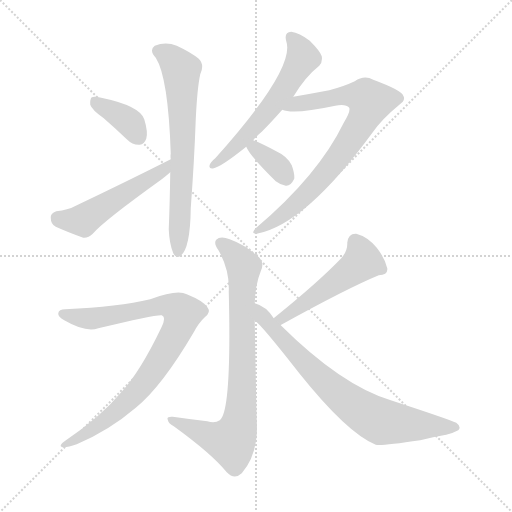
t = 0.00 s
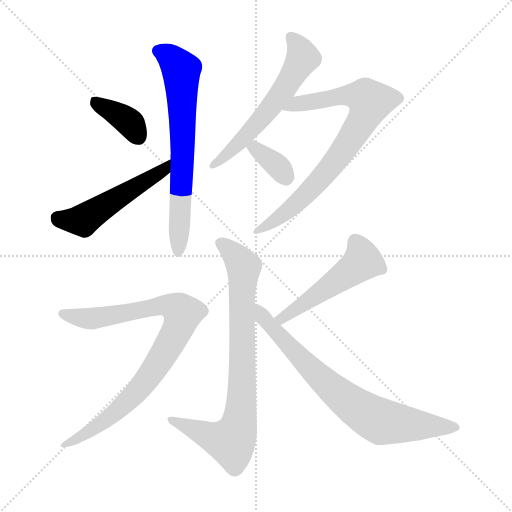
t = 1.53 s
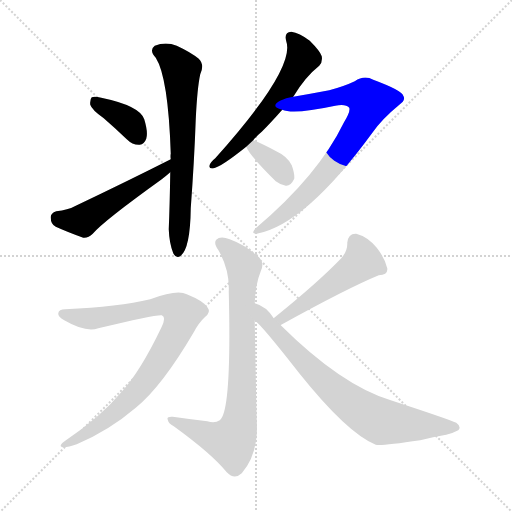
t = 3.06 s
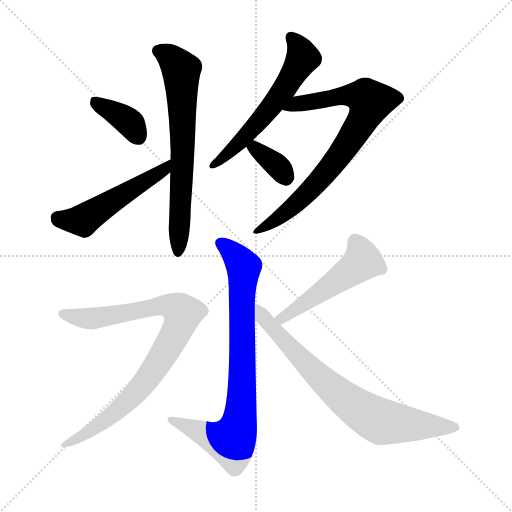
t = 4.59 s
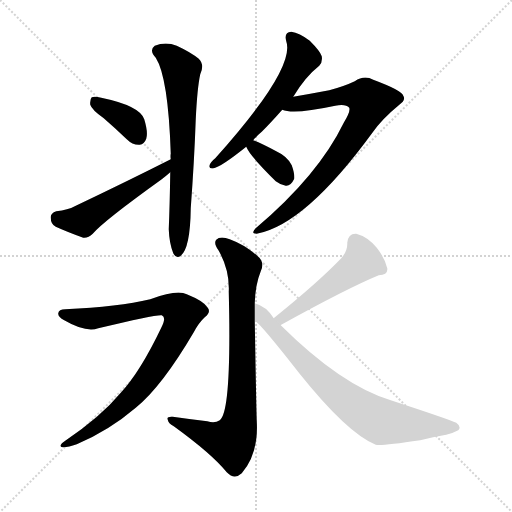
t = 6.12 s
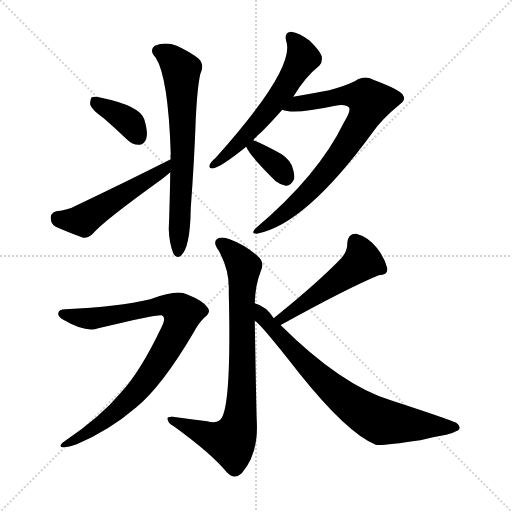
t = 7.65 s

The animated SVG that drew these frames (rendered in a browser with its animation timeline set to each time). Animation: 10 CSS @keyframes rules; one cycle of 7.65 s.

<svg version="1.1" viewBox="0 0 1024 1024" xmlns="http://www.w3.org/2000/svg">
  <g stroke="lightgray" stroke-dasharray="1,1" stroke-width="1" transform="scale(4, 4)">
    <line x1="0" y1="0" x2="256" y2="256"></line>
    <line x1="256" y1="0" x2="0" y2="256"></line>
    <line x1="128" y1="0" x2="128" y2="256"></line>
    <line x1="0" y1="128" x2="256" y2="128"></line>
  </g>
<g transform="scale(1, -1) translate(0, -900)">
   <style type="text/css">
    @keyframes keyframes0 {
      from {
       stroke: blue;
       stroke-dashoffset: 372;
       stroke-width: 128;
       }
       55% {
       animation-timing-function: step-end;
       stroke: blue;
       stroke-dashoffset: 0;
       stroke-width: 128;
       }
       to {
       stroke: black;
       stroke-width: 1024;
       }
       }
       #make-me-a-hanzi-animation-0 {
         animation: keyframes0 0.552734s both;
         animation-delay: 0.000000s;
         animation-timing-function: linear;
       }
    @keyframes keyframes1 {
      from {
       stroke: blue;
       stroke-dashoffset: 516;
       stroke-width: 128;
       }
       63% {
       animation-timing-function: step-end;
       stroke: blue;
       stroke-dashoffset: 0;
       stroke-width: 128;
       }
       to {
       stroke: black;
       stroke-width: 1024;
       }
       }
       #make-me-a-hanzi-animation-1 {
         animation: keyframes1 0.669922s both;
         animation-delay: 0.552734s;
         animation-timing-function: linear;
       }
    @keyframes keyframes2 {
      from {
       stroke: blue;
       stroke-dashoffset: 677;
       stroke-width: 128;
       }
       69% {
       animation-timing-function: step-end;
       stroke: blue;
       stroke-dashoffset: 0;
       stroke-width: 128;
       }
       to {
       stroke: black;
       stroke-width: 1024;
       }
       }
       #make-me-a-hanzi-animation-2 {
         animation: keyframes2 0.800944s both;
         animation-delay: 1.222656s;
         animation-timing-function: linear;
       }
    @keyframes keyframes3 {
      from {
       stroke: blue;
       stroke-dashoffset: 583;
       stroke-width: 128;
       }
       65% {
       animation-timing-function: step-end;
       stroke: blue;
       stroke-dashoffset: 0;
       stroke-width: 128;
       }
       to {
       stroke: black;
       stroke-width: 1024;
       }
       }
       #make-me-a-hanzi-animation-3 {
         animation: keyframes3 0.724447s both;
         animation-delay: 2.023600s;
         animation-timing-function: linear;
       }
    @keyframes keyframes4 {
      from {
       stroke: blue;
       stroke-dashoffset: 780;
       stroke-width: 128;
       }
       72% {
       animation-timing-function: step-end;
       stroke: blue;
       stroke-dashoffset: 0;
       stroke-width: 128;
       }
       to {
       stroke: black;
       stroke-width: 1024;
       }
       }
       #make-me-a-hanzi-animation-4 {
         animation: keyframes4 0.884766s both;
         animation-delay: 2.748047s;
         animation-timing-function: linear;
       }
    @keyframes keyframes5 {
      from {
       stroke: blue;
       stroke-dashoffset: 351;
       stroke-width: 128;
       }
       53% {
       animation-timing-function: step-end;
       stroke: blue;
       stroke-dashoffset: 0;
       stroke-width: 128;
       }
       to {
       stroke: black;
       stroke-width: 1024;
       }
       }
       #make-me-a-hanzi-animation-5 {
         animation: keyframes5 0.535645s both;
         animation-delay: 3.632812s;
         animation-timing-function: linear;
       }
    @keyframes keyframes6 {
      from {
       stroke: blue;
       stroke-dashoffset: 804;
       stroke-width: 128;
       }
       72% {
       animation-timing-function: step-end;
       stroke: blue;
       stroke-dashoffset: 0;
       stroke-width: 128;
       }
       to {
       stroke: black;
       stroke-width: 1024;
       }
       }
       #make-me-a-hanzi-animation-6 {
         animation: keyframes6 0.904297s both;
         animation-delay: 4.168457s;
         animation-timing-function: linear;
       }
    @keyframes keyframes7 {
      from {
       stroke: blue;
       stroke-dashoffset: 867;
       stroke-width: 128;
       }
       74% {
       animation-timing-function: step-end;
       stroke: blue;
       stroke-dashoffset: 0;
       stroke-width: 128;
       }
       to {
       stroke: black;
       stroke-width: 1024;
       }
       }
       #make-me-a-hanzi-animation-7 {
         animation: keyframes7 0.955566s both;
         animation-delay: 5.072754s;
         animation-timing-function: linear;
       }
    @keyframes keyframes8 {
      from {
       stroke: blue;
       stroke-dashoffset: 508;
       stroke-width: 128;
       }
       62% {
       animation-timing-function: step-end;
       stroke: blue;
       stroke-dashoffset: 0;
       stroke-width: 128;
       }
       to {
       stroke: black;
       stroke-width: 1024;
       }
       }
       #make-me-a-hanzi-animation-8 {
         animation: keyframes8 0.663411s both;
         animation-delay: 6.028320s;
         animation-timing-function: linear;
       }
    @keyframes keyframes9 {
      from {
       stroke: blue;
       stroke-dashoffset: 744;
       stroke-width: 128;
       }
       71% {
       animation-timing-function: step-end;
       stroke: blue;
       stroke-dashoffset: 0;
       stroke-width: 128;
       }
       to {
       stroke: black;
       stroke-width: 1024;
       }
       }
       #make-me-a-hanzi-animation-9 {
         animation: keyframes9 0.855469s both;
         animation-delay: 6.691732s;
         animation-timing-function: linear;
       }
</style>
<path d="M 207.5 663.5 Q 229.5 644.5 253.5 621.5 Q 265.5 609.5 279.5 610.5 Q 288.5 611.5 292.5 622.5 Q 296.5 635.5 288.5 661.5 Q 279.5 688.5 202.5 704.5 Q 189.5 707.5 183.5 705.5 Q 179.5 701.5 180.5 690.5 Q 183.5 680.5 207.5 663.5 Z" fill="lightgray"></path> 
<path d="M 341.5 581.5 Q 256.5 538.5 149.5 487.5 Q 136.5 480.5 112.5 477.5 Q 100.5 473.5 101.5 464.5 Q 101.5 451.5 111.5 446.5 Q 133.5 436.5 166.5 424.5 Q 176.5 423.5 185.5 432.5 Q 206.5 457.5 323.5 541.5 Q 332.5 548.5 340.5 555.5 C 363.5 574.5 368.5 595.5 341.5 581.5 Z" fill="lightgray"></path> 
<path d="M 340.5 555.5 Q 339.5 489.5 337.5 441.5 Q 338.5 413.5 346.5 393.5 Q 352.5 381.5 361.5 388.5 Q 380.5 403.5 381.5 483.5 Q 388.5 577.5 391.5 661.5 Q 394.5 724.5 400.5 751.5 Q 409.5 770.5 397.5 782.5 Q 381.5 795.5 353.5 808.5 Q 331.5 817.5 309.5 808.5 Q 297.5 799.5 311.5 784.5 Q 336.5 745.5 341.5 592.5 Q 340.5 588.5 341.5 581.5 L 340.5 555.5 Z" fill="lightgray"></path> 
<path d="M 506.5 619.5 Q 513.5 628.5 523.5 636.5 Q 542.5 655.5 564.5 680.5 L 586.5 706.5 Q 610.5 746.5 638.5 768.5 Q 645.5 775.5 643.5 787.5 Q 640.5 797.5 619.5 818.5 Q 598.5 834.5 582.5 836.5 Q 567.5 835.5 572.5 817.5 Q 591.5 763.5 430.5 583.5 Q 421.5 576.5 419.5 570.5 Q 416.5 561.5 427.5 563.5 Q 442.5 566.5 492.5 606.5 L 506.5 619.5 Z" fill="lightgray"></path> 
<path d="M 564.5 680.5 Q 586.5 670.5 670.5 688.5 Q 691.5 692.5 698.5 684.5 Q 701.5 677.5 687.5 654.5 Q 636.5 549.5 512.5 444.5 Q 499.5 432.5 513.5 432.5 Q 610.5 450.5 745.5 635.5 Q 764.5 662.5 797.5 689.5 Q 812.5 699.5 806.5 708.5 Q 805.5 718.5 746.5 740.5 Q 728.5 750.5 709.5 737.5 Q 688.5 727.5 658.5 719.5 Q 621.5 712.5 586.5 706.5 C 556.5 701.5 535.5 686.5 564.5 680.5 Z" fill="lightgray"></path> 
<path d="M 492.5 606.5 Q 499.5 588.5 551.5 537.5 Q 560.5 530.5 571.5 528.5 Q 581.5 527.5 588.5 542.5 Q 589.5 552.5 583.5 569.5 Q 574.5 587.5 552.5 597.5 Q 522.5 613.5 506.5 619.5 C 481.5 629.5 481.5 629.5 492.5 606.5 Z" fill="lightgray"></path> 
<path d="M 509.5 293.5 Q 510.5 330.5 521.5 357.5 Q 530.5 375.5 514.5 388.5 Q 489.5 410.5 459.5 421.5 Q 440.5 428.5 432.5 420.5 Q 426.5 413.5 437.5 398.5 Q 459.5 359.5 457.5 316.5 Q 463.5 76.5 439.5 59.5 Q 429.5 52.5 414.5 57.5 Q 380.5 61.5 345.5 66.5 Q 332.5 67.5 335.5 60.5 Q 336.5 53.5 347.5 47.5 Q 423.5 -7.5 453.5 -44.5 Q 468.5 -60.5 483.5 -46.5 Q 517.5 -7.5 513.5 58.5 Q 512.5 86.5 509.5 258.5 L 509.5 293.5 Z" fill="lightgray"></path> 
<path d="M 130.5 281.5 Q 117.5 281.5 116.5 273.5 Q 115.5 266.5 128.5 259.5 Q 171.5 234.5 196.5 243.5 Q 313.5 271.5 323.5 269.5 Q 333.5 265.5 322.5 244.5 Q 280.5 156.5 241.5 114.5 Q 201.5 66.5 130.5 18.5 Q 115.5 8.5 124.5 5.5 Q 134.5 4.5 153.5 11.5 Q 217.5 38.5 271.5 84.5 Q 323.5 126.5 387.5 235.5 Q 397.5 254.5 409.5 265.5 Q 422.5 275.5 415.5 284.5 Q 408.5 297.5 373.5 311.5 Q 354.5 321.5 300.5 301.5 Q 237.5 286.5 130.5 281.5 Z" fill="lightgray"></path> 
<path d="M 561.5 249.5 Q 560.5 250.5 562.5 250.5 Q 694.5 323.5 757.5 349.5 Q 776.5 350.5 774.5 363.5 Q 770.5 382.5 753.5 404.5 Q 735.5 426.5 712.5 432.5 Q 696.5 433.5 694.5 414.5 Q 695.5 398.5 682.5 383.5 Q 636.5 335.5 548.5 264.5 Q 547.5 264.5 547.5 263.5 C 524.5 244.5 535.5 233.5 561.5 249.5 Z" fill="lightgray"></path> 
<path d="M 547.5 263.5 Q 532.5 287.5 509.5 293.5 C 481.5 305.5 487.5 278.5 509.5 258.5 Q 519.5 254.5 598.5 153.5 Q 694.5 33.5 751.5 10.5 Q 760.5 7.5 840.5 19.5 Q 867.5 26.5 892.5 30.5 Q 905.5 33.5 916.5 39.5 Q 923.5 46.5 912.5 54.5 Q 897.5 61.5 781.5 99.5 Q 682.5 129.5 561.5 249.5 L 547.5 263.5 Z" fill="lightgray"></path> 
      <clipPath id="make-me-a-hanzi-clip-0">
      <path d="M 207.5 663.5 Q 229.5 644.5 253.5 621.5 Q 265.5 609.5 279.5 610.5 Q 288.5 611.5 292.5 622.5 Q 296.5 635.5 288.5 661.5 Q 279.5 688.5 202.5 704.5 Q 189.5 707.5 183.5 705.5 Q 179.5 701.5 180.5 690.5 Q 183.5 680.5 207.5 663.5 Z" fill="lightgray"></path>
      </clipPath>
      <path clip-path="url(#make-me-a-hanzi-clip-0)" d="M 188.5 696.5 L 257.5 656.5 L 277.5 626.5 " fill="none" id="make-me-a-hanzi-animation-0" stroke-dasharray="244 488" stroke-linecap="round"></path>

      <clipPath id="make-me-a-hanzi-clip-1">
      <path d="M 341.5 581.5 Q 256.5 538.5 149.5 487.5 Q 136.5 480.5 112.5 477.5 Q 100.5 473.5 101.5 464.5 Q 101.5 451.5 111.5 446.5 Q 133.5 436.5 166.5 424.5 Q 176.5 423.5 185.5 432.5 Q 206.5 457.5 323.5 541.5 Q 332.5 548.5 340.5 555.5 C 363.5 574.5 368.5 595.5 341.5 581.5 Z" fill="lightgray"></path>
      </clipPath>
      <path clip-path="url(#make-me-a-hanzi-clip-1)" d="M 114.5 465.5 L 165.5 459.5 L 304.5 544.5 L 328.5 561.5 L 337.5 575.5 " fill="none" id="make-me-a-hanzi-animation-1" stroke-dasharray="388 776" stroke-linecap="round"></path>

      <clipPath id="make-me-a-hanzi-clip-2">
      <path d="M 340.5 555.5 Q 339.5 489.5 337.5 441.5 Q 338.5 413.5 346.5 393.5 Q 352.5 381.5 361.5 388.5 Q 380.5 403.5 381.5 483.5 Q 388.5 577.5 391.5 661.5 Q 394.5 724.5 400.5 751.5 Q 409.5 770.5 397.5 782.5 Q 381.5 795.5 353.5 808.5 Q 331.5 817.5 309.5 808.5 Q 297.5 799.5 311.5 784.5 Q 336.5 745.5 341.5 592.5 Q 340.5 588.5 341.5 581.5 L 340.5 555.5 Z" fill="lightgray"></path>
      </clipPath>
      <path clip-path="url(#make-me-a-hanzi-clip-2)" d="M 318.5 797.5 L 347.5 779.5 L 362.5 760.5 L 365.5 583.5 L 356.5 398.5 " fill="none" id="make-me-a-hanzi-animation-2" stroke-dasharray="549 1098" stroke-linecap="round"></path>

      <clipPath id="make-me-a-hanzi-clip-3">
      <path d="M 506.5 619.5 Q 513.5 628.5 523.5 636.5 Q 542.5 655.5 564.5 680.5 L 586.5 706.5 Q 610.5 746.5 638.5 768.5 Q 645.5 775.5 643.5 787.5 Q 640.5 797.5 619.5 818.5 Q 598.5 834.5 582.5 836.5 Q 567.5 835.5 572.5 817.5 Q 591.5 763.5 430.5 583.5 Q 421.5 576.5 419.5 570.5 Q 416.5 561.5 427.5 563.5 Q 442.5 566.5 492.5 606.5 L 506.5 619.5 Z" fill="lightgray"></path>
      </clipPath>
      <path clip-path="url(#make-me-a-hanzi-clip-3)" d="M 582.5 824.5 L 604.5 792.5 L 595.5 765.5 L 534.5 675.5 L 475.5 609.5 L 426.5 570.5 " fill="none" id="make-me-a-hanzi-animation-3" stroke-dasharray="455 910" stroke-linecap="round"></path>

      <clipPath id="make-me-a-hanzi-clip-4">
      <path d="M 564.5 680.5 Q 586.5 670.5 670.5 688.5 Q 691.5 692.5 698.5 684.5 Q 701.5 677.5 687.5 654.5 Q 636.5 549.5 512.5 444.5 Q 499.5 432.5 513.5 432.5 Q 610.5 450.5 745.5 635.5 Q 764.5 662.5 797.5 689.5 Q 812.5 699.5 806.5 708.5 Q 805.5 718.5 746.5 740.5 Q 728.5 750.5 709.5 737.5 Q 688.5 727.5 658.5 719.5 Q 621.5 712.5 586.5 706.5 C 556.5 701.5 535.5 686.5 564.5 680.5 Z" fill="lightgray"></path>
      </clipPath>
      <path clip-path="url(#make-me-a-hanzi-clip-4)" d="M 569.5 683.5 L 596.5 693.5 L 685.5 708.5 L 730.5 705.5 L 740.5 697.5 L 715.5 643.5 L 646.5 547.5 L 581.5 483.5 L 517.5 438.5 " fill="none" id="make-me-a-hanzi-animation-4" stroke-dasharray="652 1304" stroke-linecap="round"></path>

      <clipPath id="make-me-a-hanzi-clip-5">
      <path d="M 492.5 606.5 Q 499.5 588.5 551.5 537.5 Q 560.5 530.5 571.5 528.5 Q 581.5 527.5 588.5 542.5 Q 589.5 552.5 583.5 569.5 Q 574.5 587.5 552.5 597.5 Q 522.5 613.5 506.5 619.5 C 481.5 629.5 481.5 629.5 492.5 606.5 Z" fill="lightgray"></path>
      </clipPath>
      <path clip-path="url(#make-me-a-hanzi-clip-5)" d="M 499.5 605.5 L 547.5 574.5 L 571.5 545.5 " fill="none" id="make-me-a-hanzi-animation-5" stroke-dasharray="223 446" stroke-linecap="round"></path>

      <clipPath id="make-me-a-hanzi-clip-6">
      <path d="M 509.5 293.5 Q 510.5 330.5 521.5 357.5 Q 530.5 375.5 514.5 388.5 Q 489.5 410.5 459.5 421.5 Q 440.5 428.5 432.5 420.5 Q 426.5 413.5 437.5 398.5 Q 459.5 359.5 457.5 316.5 Q 463.5 76.5 439.5 59.5 Q 429.5 52.5 414.5 57.5 Q 380.5 61.5 345.5 66.5 Q 332.5 67.5 335.5 60.5 Q 336.5 53.5 347.5 47.5 Q 423.5 -7.5 453.5 -44.5 Q 468.5 -60.5 483.5 -46.5 Q 517.5 -7.5 513.5 58.5 Q 512.5 86.5 509.5 258.5 L 509.5 293.5 Z" fill="lightgray"></path>
      </clipPath>
      <path clip-path="url(#make-me-a-hanzi-clip-6)" d="M 441.5 414.5 L 466.5 393.5 L 487.5 363.5 L 482.5 302.5 L 484.5 122.5 L 476.5 45.5 L 462.5 16.5 L 433.5 21.5 L 342.5 59.5 " fill="none" id="make-me-a-hanzi-animation-6" stroke-dasharray="676 1352" stroke-linecap="round"></path>

      <clipPath id="make-me-a-hanzi-clip-7">
      <path d="M 130.5 281.5 Q 117.5 281.5 116.5 273.5 Q 115.5 266.5 128.5 259.5 Q 171.5 234.5 196.5 243.5 Q 313.5 271.5 323.5 269.5 Q 333.5 265.5 322.5 244.5 Q 280.5 156.5 241.5 114.5 Q 201.5 66.5 130.5 18.5 Q 115.5 8.5 124.5 5.5 Q 134.5 4.5 153.5 11.5 Q 217.5 38.5 271.5 84.5 Q 323.5 126.5 387.5 235.5 Q 397.5 254.5 409.5 265.5 Q 422.5 275.5 415.5 284.5 Q 408.5 297.5 373.5 311.5 Q 354.5 321.5 300.5 301.5 Q 237.5 286.5 130.5 281.5 Z" fill="lightgray"></path>
      </clipPath>
      <path clip-path="url(#make-me-a-hanzi-clip-7)" d="M 124.5 272.5 L 171.5 262.5 L 204.5 264.5 L 315.5 289.5 L 334.5 289.5 L 365.5 273.5 L 328.5 193.5 L 277.5 120.5 L 207.5 56.5 L 130.5 10.5 " fill="none" id="make-me-a-hanzi-animation-7" stroke-dasharray="739 1478" stroke-linecap="round"></path>

      <clipPath id="make-me-a-hanzi-clip-8">
      <path d="M 561.5 249.5 Q 560.5 250.5 562.5 250.5 Q 694.5 323.5 757.5 349.5 Q 776.5 350.5 774.5 363.5 Q 770.5 382.5 753.5 404.5 Q 735.5 426.5 712.5 432.5 Q 696.5 433.5 694.5 414.5 Q 695.5 398.5 682.5 383.5 Q 636.5 335.5 548.5 264.5 Q 547.5 264.5 547.5 263.5 C 524.5 244.5 535.5 233.5 561.5 249.5 Z" fill="lightgray"></path>
      </clipPath>
      <path clip-path="url(#make-me-a-hanzi-clip-8)" d="M 710.5 416.5 L 725.5 377.5 L 601.5 286.5 L 551.5 260.5 " fill="none" id="make-me-a-hanzi-animation-8" stroke-dasharray="380 760" stroke-linecap="round"></path>

      <clipPath id="make-me-a-hanzi-clip-9">
      <path d="M 547.5 263.5 Q 532.5 287.5 509.5 293.5 C 481.5 305.5 487.5 278.5 509.5 258.5 Q 519.5 254.5 598.5 153.5 Q 694.5 33.5 751.5 10.5 Q 760.5 7.5 840.5 19.5 Q 867.5 26.5 892.5 30.5 Q 905.5 33.5 916.5 39.5 Q 923.5 46.5 912.5 54.5 Q 897.5 61.5 781.5 99.5 Q 682.5 129.5 561.5 249.5 L 547.5 263.5 Z" fill="lightgray"></path>
      </clipPath>
      <path clip-path="url(#make-me-a-hanzi-clip-9)" d="M 513.5 287.5 L 525.5 265.5 L 605.5 176.5 L 722.5 78.5 L 762.5 56.5 L 907.5 45.5 " fill="none" id="make-me-a-hanzi-animation-9" stroke-dasharray="616 1232" stroke-linecap="round"></path>

</g>
</svg>
